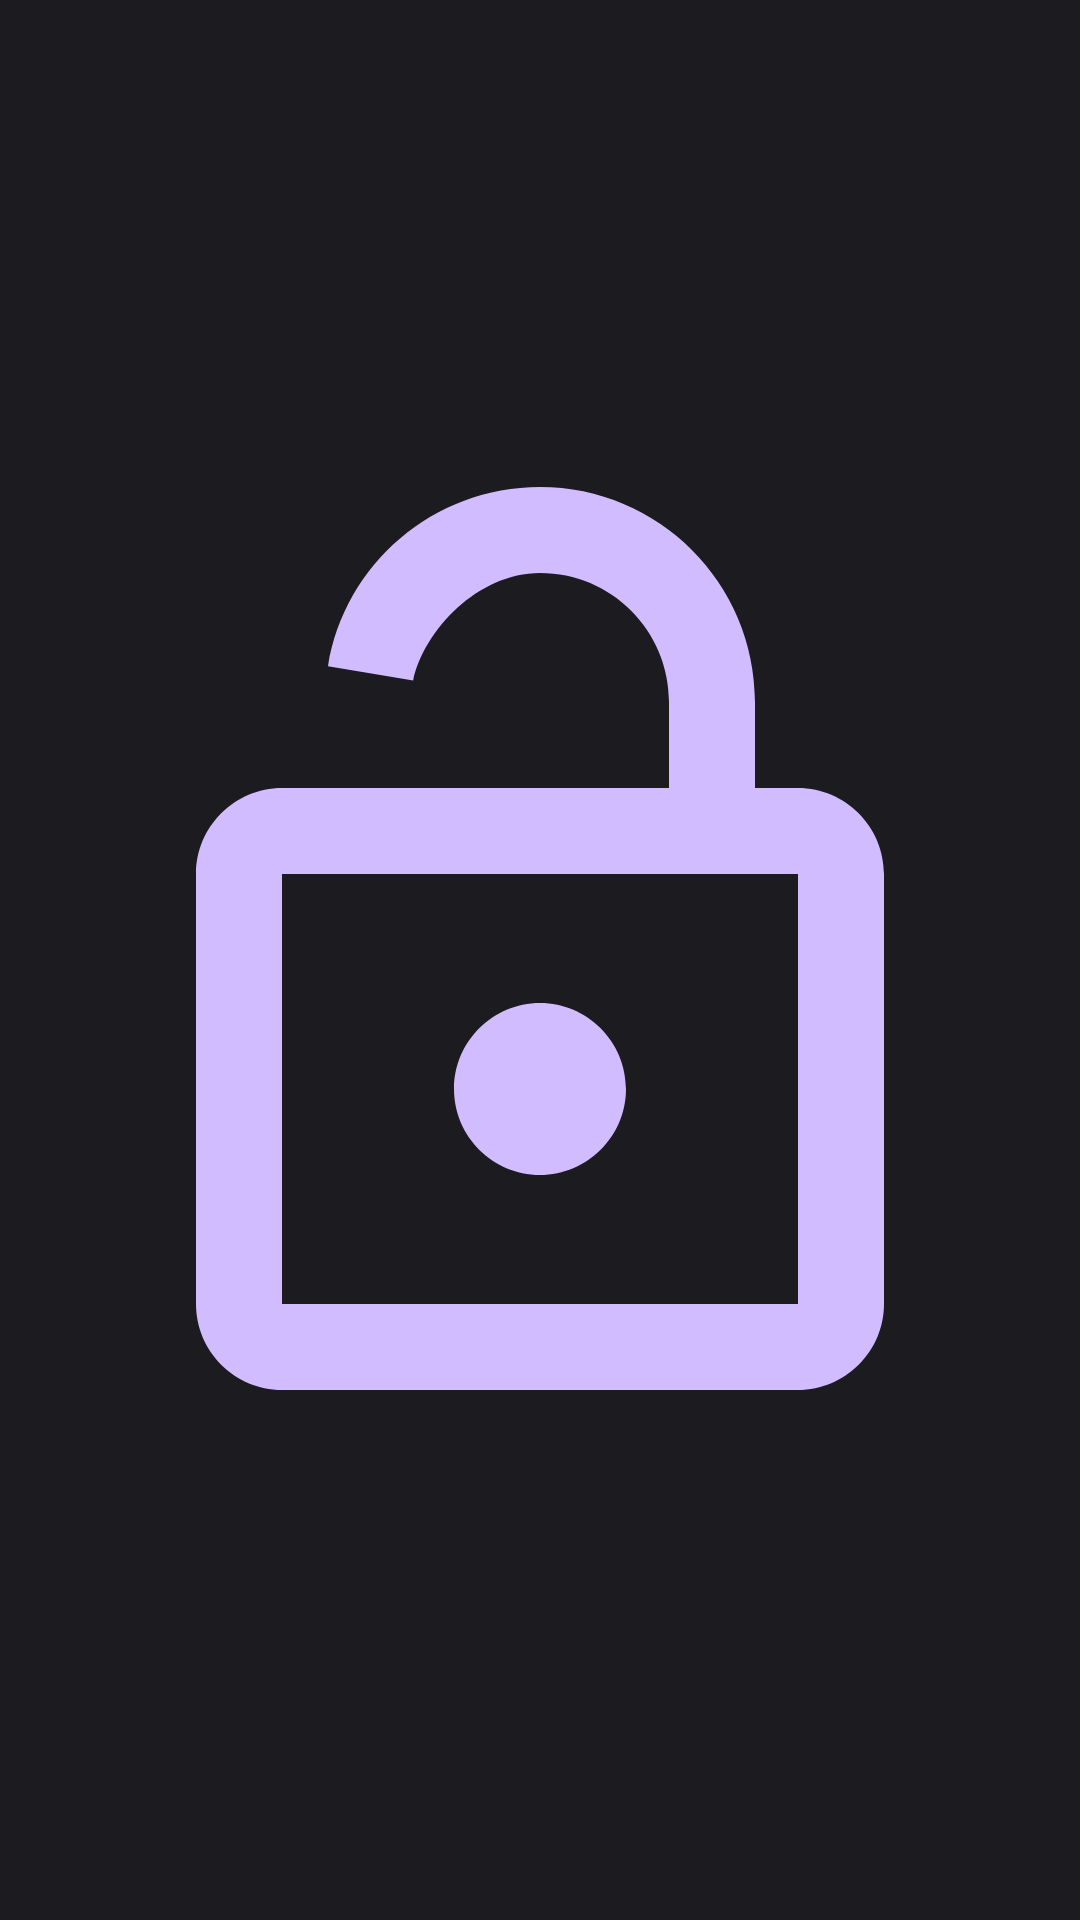

Layout XML and referenced resources for this Android screen:
<!-- AndroidManifest.xml: application theme Theme.Synctang -->
<!-- res/layout/widget_unlock_small.xml -->
<?xml version="1.0" encoding="utf-8"?>
<FrameLayout xmlns:android="http://schemas.android.com/apk/res/android"
    android:id="@android:id/background"
    android:layout_width="match_parent"
    android:layout_height="match_parent"
    android:background="@drawable/widget_background"
    android:padding="8dp">

    <ImageView
        android:id="@+id/widget_icon"
        android:layout_width="match_parent"
        android:layout_height="match_parent"
        android:importantForAccessibility="no"
        android:scaleType="fitCenter"
        android:src="@drawable/ic_widget_unlock" />
</FrameLayout>
<!-- resources referenced by this layout -->
<resources>
  <!-- drawable ic_widget_unlock (drawable) -->
  <?xml version="1.0" encoding="utf-8"?>
  <vector xmlns:android="http://schemas.android.com/apk/res/android"
      android:width="24dp"
      android:height="24dp"
      android:viewportWidth="24"
      android:viewportHeight="24">
      <path
          android:fillColor="#FFD0BCFF"
          android:pathData="M12,17c1.1,0 2,-0.9 2,-2s-0.9,-2 -2,-2 -2,0.9 -2,2 0.9,2 2,2zM18,8h-1L17,6c0,-2.76 -2.24,-5 -5,-5 -2.48,0 -4.55,1.8 -4.93,4.17l1.98,0.33C9.3,4.34 10.55,3 12,3c1.66,0 3,1.34 3,3v2L6,8c-1.1,0 -2,0.9 -2,2v10c0,1.1 0.9,2 2,2h12c1.1,0 2,-0.9 2,-2L20,10c0,-1.1 -0.9,-2 -2,-2zM18,20L6,20L6,10h12v10z" />
  </vector>
  <!-- drawable widget_background (drawable) -->
  <?xml version="1.0" encoding="utf-8"?>
  <shape xmlns:android="http://schemas.android.com/apk/res/android" android:shape="rectangle">
      <solid android:color="@color/window_background" />
      <corners android:radius="@android:dimen/system_app_widget_background_radius" />
  </shape>
  <style name="Theme.Synctang" parent="android:Theme.Material.NoActionBar">
          <item name="android:windowBackground">@color/window_background</item>
          <item name="android:statusBarColor">@color/window_background</item>
          <item name="android:navigationBarColor">@color/window_background</item>
          <item name="android:windowLightStatusBar">false</item>
      </style>
  <color name="window_background">#FF1C1B1F</color>
</resources>
